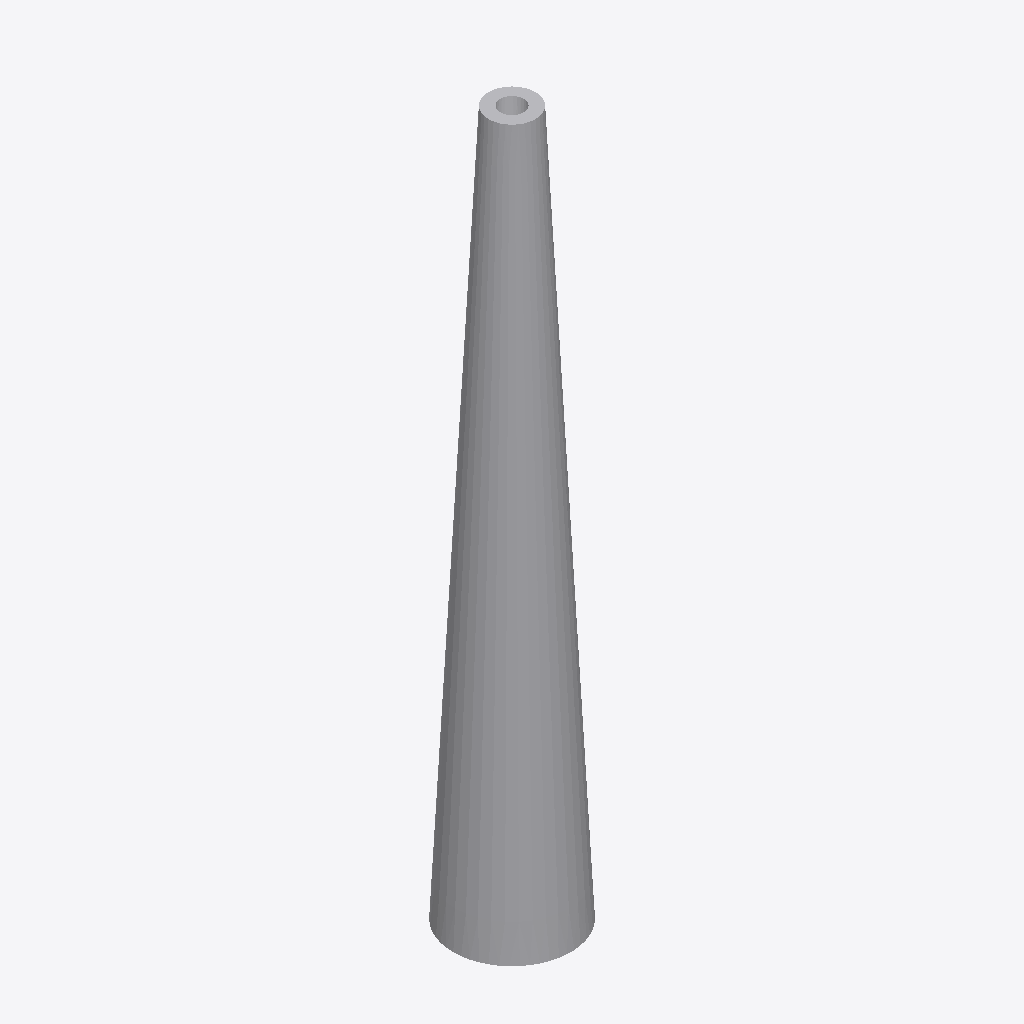
Isometric view of an IFC building model (IFC-SPF (STEP), schema IFC4, length unit metre), seen from the south-west, elements coloured by IFC class: 1 other element (light grey).
Extent 0.5 m × 0.5 m × 3.0 m (x, y, z). Elements (1): 1 IfcBuildingElementProxy.

HEADER;
FILE_DESCRIPTION(('ViewDefinition [ReferenceView_V1.2]'),'2;1');
FILE_NAME('test_add_extruded_area_solid_tapered.ifc','2025-07-17T17:30:59-04:00',('Leeable Partee'),('Architects Without Ballpens'),'IfcOpenShell 0.8.2','IfcOpenShell - IfcOpenShell - 0.8.2','none');
FILE_SCHEMA(('IFC4'));
ENDSEC;
DATA;
#9=IFCPROJECT('1KBADNXKHBrgFBj$iCQT9T',#8,'My Project',$,$,$,$,(#14),#28);
#30=IFCSITE('1UoHlcjHnEpBOYMBy1zkjH',#29,'Site-01',$,$,#37,$,$,$,$,$,$,$,$);
#39=IFCBUILDING('3rKR9lTAfEMunPfSyjEkj5',#38,'Building-01',$,$,#46,$,$,$,$,$,$);
#77=IFCBUILDINGELEMENTPROXY('0HqEmF5I19hggZnZCpGk8t',#76,'Element-01',$,$,#99,#94,$,$);
ENDSEC;
